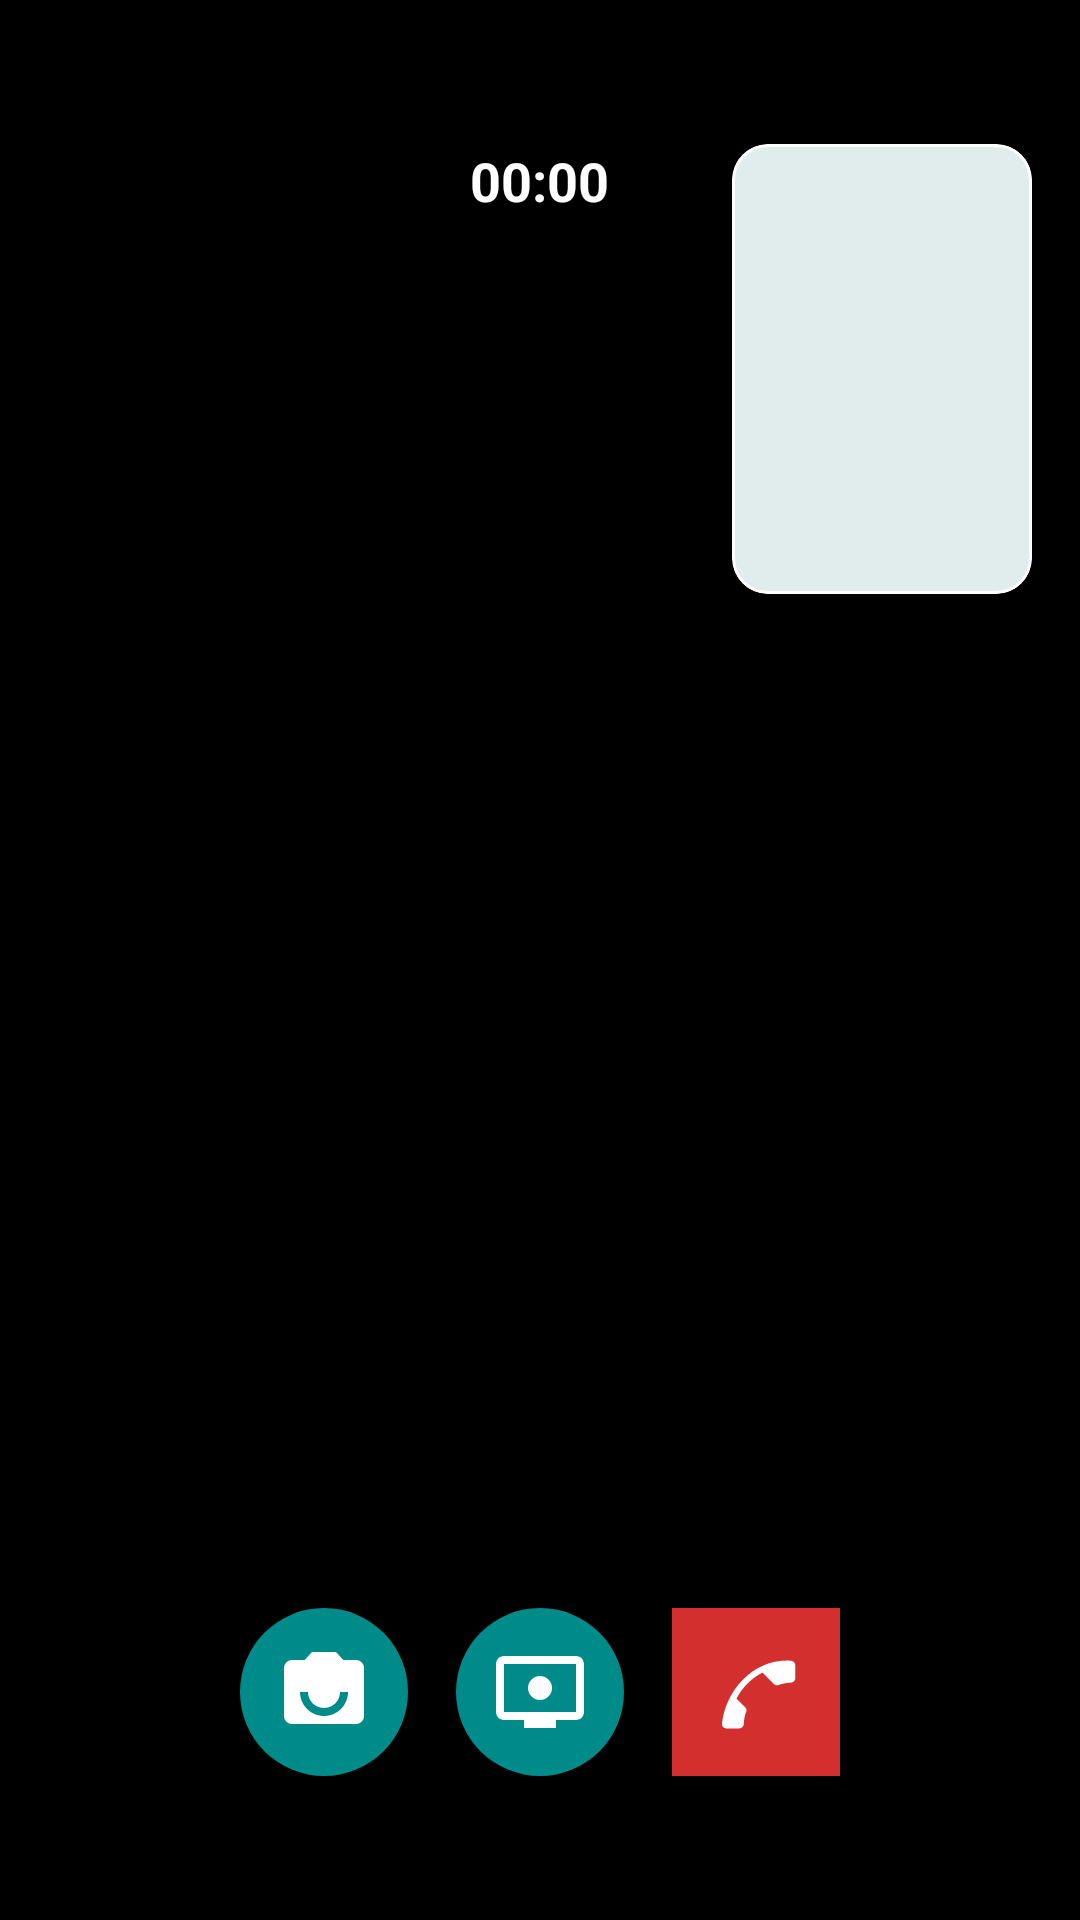

The Android layout XML behind this screen, and the referenced resources:
<!-- AndroidManifest.xml: application theme Theme.MonitorDeCuidados -->
<!-- res/layout/activity_video.xml -->
<?xml version="1.0" encoding="utf-8"?>
<FrameLayout
    xmlns:android="http://schemas.android.com/apk/res/android"
    xmlns:app="http://schemas.android.com/apk/res-auto"
    android:layout_width="match_parent"
    android:layout_height="match_parent"
    android:background="@android:color/black">

    
    <TextureView
        android:id="@+id/viewRemoteVideo"
        android:layout_width="match_parent"
        android:layout_height="match_parent" />

    <com.google.android.material.card.MaterialCardView
        android:id="@+id/cardLocalVideo"
        android:layout_width="100dp"
        android:layout_height="150dp"
        android:layout_marginTop="48dp"
        android:layout_marginEnd="16dp"
        android:layout_gravity="top|end"
        app:cardCornerRadius="@dimen/card_corner_radius"
        app:cardElevation="8dp"
        app:strokeColor="@color/white"
        app:strokeWidth="1dp">
        <TextureView
            android:id="@+id/viewLocalVideo"
            android:layout_width="match_parent"
            android:layout_height="match_parent" />
    </com.google.android.material.card.MaterialCardView>

    <TextView
        android:id="@+id/tvDuration"
        android:layout_width="wrap_content"
        android:layout_height="wrap_content"
        android:layout_marginTop="48dp"
        android:layout_gravity="top|center_horizontal"
        android:text="00:00"
        android:textColor="@color/white"
        android:textSize="@dimen/text_body"
        android:textStyle="bold" />

    
    <LinearLayout
        android:id="@+id/llControls"
        android:layout_width="wrap_content"
        android:layout_height="wrap_content"
        android:layout_gravity="bottom|center_horizontal"
        android:layout_marginBottom="32dp"
        android:orientation="horizontal"
        android:gravity="center"
        android:padding="8dp">

        <ImageButton
            android:id="@+id/btnSwitchCamera"
            android:layout_width="@dimen/touch_target_secondary"
            android:layout_height="@dimen/touch_target_secondary"
            android:layout_margin="8dp"
            android:contentDescription="@string/cd_switch_camera"
            android:src="@drawable/ic_camera_flip"
            android:background="@drawable/bg_circle_teal"
            android:padding="12dp"
            android:scaleType="fitCenter"
            app:tint="@color/white"/>

        <ImageButton
            android:id="@+id/btnToggleMode"
            android:layout_width="@dimen/touch_target_secondary"
            android:layout_height="@dimen/touch_target_secondary"
            android:layout_margin="8dp"
            android:contentDescription="@string/cd_video_button"
            android:src="@drawable/ic_monitor_video"
            android:background="@drawable/bg_circle_teal"
            android:padding="12dp"
            android:scaleType="fitCenter"
            app:tint="@color/white"/>

        <ImageButton
            android:id="@+id/btnHangup"
            android:layout_width="@dimen/touch_target_secondary"
            android:layout_height="@dimen/touch_target_secondary"
            android:layout_margin="8dp"
            android:contentDescription="@string/cd_hangup_button"
            android:src="@drawable/ic_call_end"
            android:background="@color/button_hangup_red"
            android:padding="12dp"
            android:scaleType="fitCenter"
            app:tint="@color/white"/>

    </LinearLayout>
</FrameLayout>
<!-- resources referenced by this layout -->
<resources>
  <color name="button_hangup_red">#D32F2F</color>
  <color name="white">#FFFFFF</color>
  <dimen name="card_corner_radius">12dp</dimen>
  <dimen name="text_body">18sp</dimen>
  <dimen name="touch_target_secondary">56dp</dimen>
  <!-- drawable bg_circle_teal (drawable) -->
  <shape xmlns:android="http://schemas.android.com/apk/res/android"
      android:shape="oval">
      <solid android:color="#008B8B" />
  </shape>
  <!-- drawable ic_call_end (drawable) -->
  <vector xmlns:android="http://schemas.android.com/apk/res/android"
      android:width="24dp"
      android:height="24dp"
      android:viewportWidth="24"
      android:viewportHeight="24">
      <group android:rotation="-45" android:pivotX="12" android:pivotY="12">
          <path
              android:fillColor="#FFFFFF"
              android:pathData="M12,9c-1.6,0 -3.15,0.25 -4.6,0.72v3.1c0,0.39 -0.23,0.74 -0.58,0.9 -0.98,0.45 -1.87,1.06 -2.65,1.78 -0.2,0.19 -0.48,0.3 -0.77,0.3s-0.57,-0.11 -0.77,-0.3L0.3,13.17c-0.19,-0.2 -0.3,-0.47 -0.3,-0.76s0.11,-0.57 0.3,-0.77C3.3,9.19 7.46,7.5 12,7.5s8.7,1.69 11.7,5.14c0.19,0.2 0.3,0.47 0.3,0.77s-0.11,0.57 -0.3,0.77l-2.33,2.33c-0.2,0.19 -0.48,0.3 -0.77,0.3s-0.57,-0.11 -0.77,-0.3c-0.79,-0.72 -1.68,-1.33 -2.67,-1.78 -0.35,-0.16 -0.58,-0.51 -0.58,-0.9V9.72C15.15,9.25 13.6,9 12,9z"/>
      </group>
  </vector>
  <!-- drawable ic_camera_flip (drawable) -->
  <?xml version="1.0" encoding="utf-8"?>
  <vector xmlns:android="http://schemas.android.com/apk/res/android"
      android:width="24dp"
      android:height="24dp"
      android:viewportWidth="24"
      android:viewportHeight="24">
      <path
          android:fillColor="#FFFFFF"
          android:pathData="M9,12c0,1.66 1.34,3 3,3s3,-1.34 3,-3s-1.34,-3 -3,-3s-3,1.34 -3,3zM20,4h-3.17L15,2H9L7.17,4H4C2.9,4 2,4.9 2,6v12c0,1.1 0.9,2 2,2h16c1.1,0 2,-0.9 2,-2V6C22,4.9 21.1,4 20,4zM12,18c-3.31,0 -6,-2.69 -6,-6h2c0,2.21 1.79,4 4,4s4,-1.79 4,-4h2c0,3.31 -2.69,6 -6,6z"/>
  </vector>
  <!-- drawable ic_monitor_video (drawable) -->
  <vector xmlns:android="http://schemas.android.com/apk/res/android"
      android:width="24dp"
      android:height="24dp"
      android:viewportWidth="24"
      android:viewportHeight="24">
      <path
          android:fillColor="#FFFFFF"
          android:pathData="M21,3H3C1.9,3 1,3.9 1,5v12c0,1.1 0.9,2 2,2h5v2h8v-2h5c1.1,0 2,-0.9 2,-2V5C23,3.9 22.1,3 21,3zM21,17H3V5h18V17z" />
      <path
          android:fillColor="#FFFFFF"
          android:pathData="M12,11m-3,0a3,3 0,1 1,6 0a3,3 0,1 1,-6 0" />
      <path
          android:fillColor="#FFFFFF"
          android:pathData="M12,12.5m-0.8,0a0.8,0.8 0,1 1,1.6 0a0.8,0.8 0,1 1,-1.6 0" />
  </vector>
  <string name="cd_hangup_button">Colgar llamada</string>
  <string name="cd_switch_camera">Cambiar cámara frontal y trasera</string>
  <string name="cd_video_button">Iniciar videollamada con terminal</string>
  <color name="primary">#006B6B</color>
  <color name="primary_dark">#004D4D</color>
  <color name="primary_light">#4DB6AC</color>
  <color name="primary_variant">#008B8B</color>
  <color name="background">#FAFAFA</color>
  <color name="surface">#FFFFFF</color>
  <color name="text_primary">#1A1A1A</color>
  <color name="text_secondary">#555555</color>
  <color name="divider">#E0E0E0</color>
</resources>
